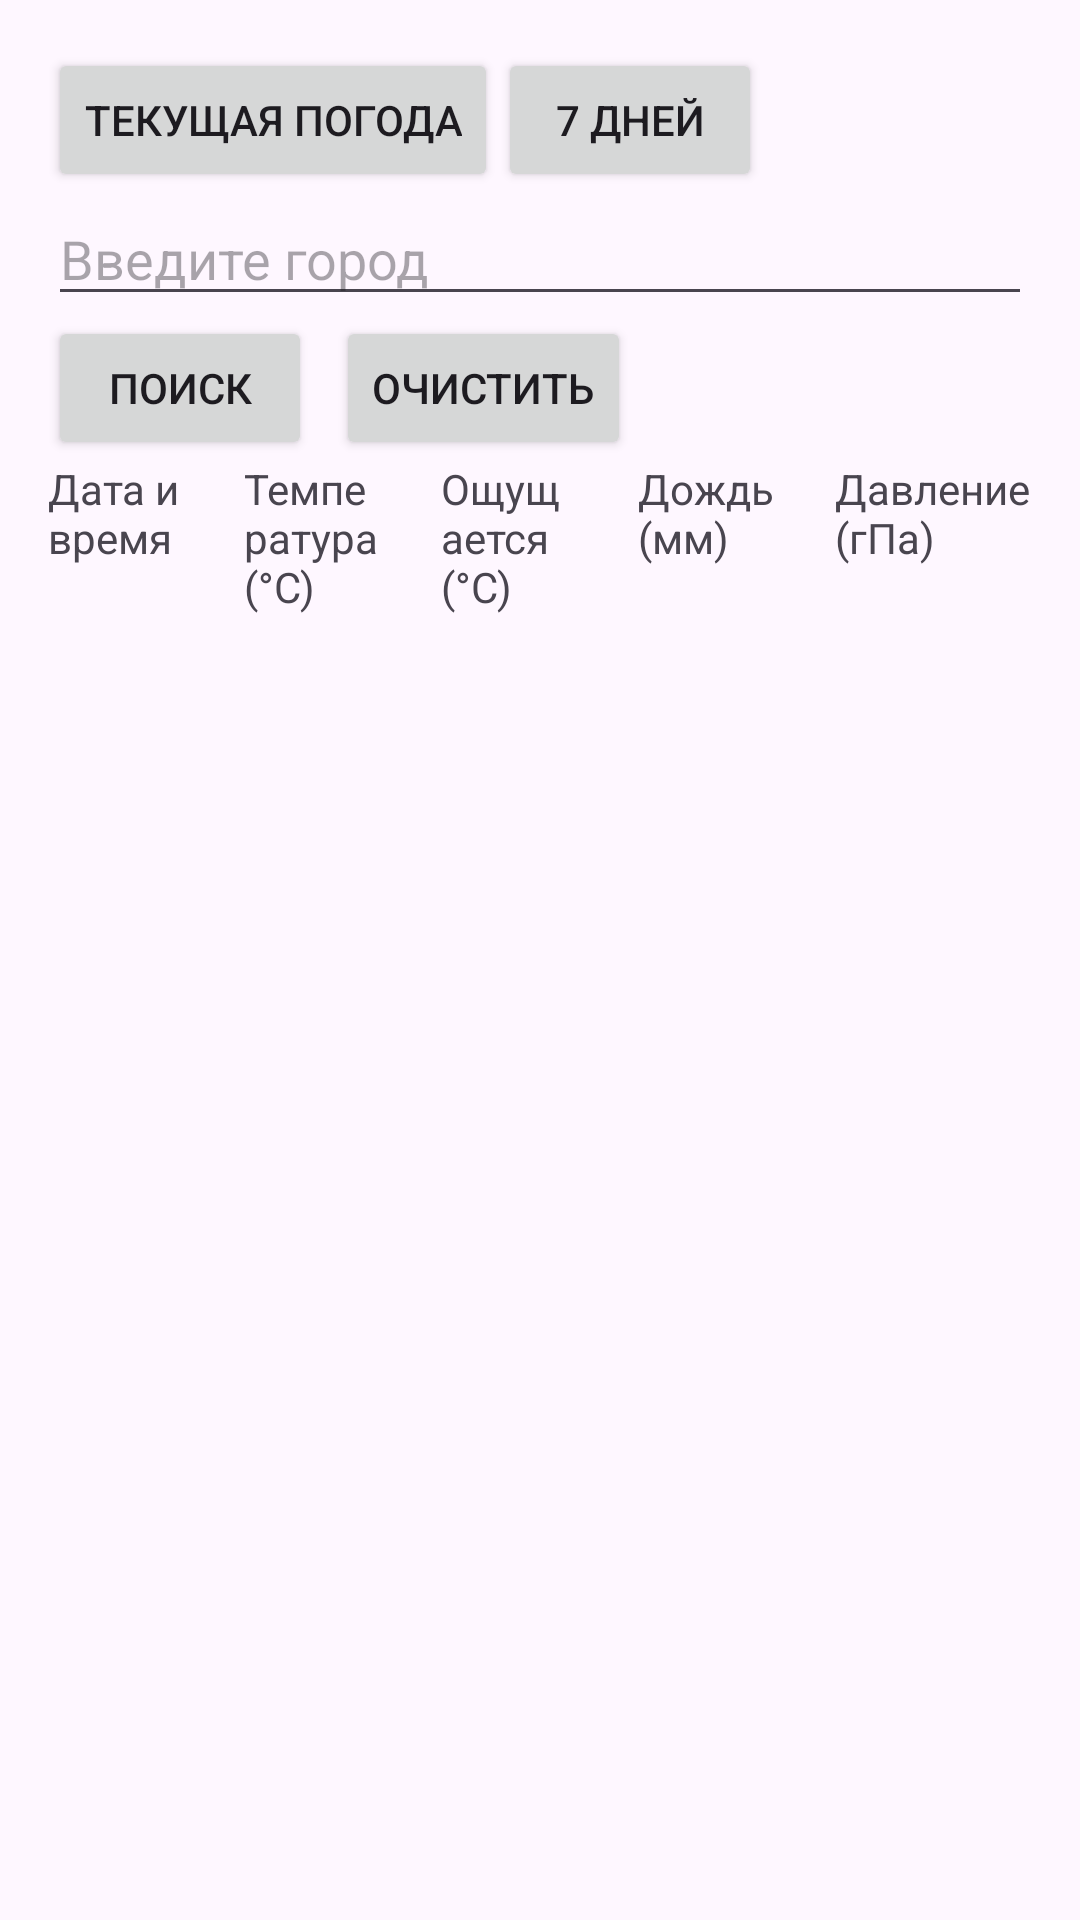

Here is an Android app screen rendered from its layout file. Give the layout XML and the strings, colors and styles it references.
<!-- AndroidManifest.xml: application theme Theme.WeaterPro -->
<!-- res/layout/activity_main.xml -->
<?xml version="1.0" encoding="utf-8"?>
<LinearLayout xmlns:android="http://schemas.android.com/apk/res/android"
    android:layout_width="match_parent"
    android:layout_height="match_parent"
    android:orientation="vertical"
    android:padding="16dp">

    <LinearLayout
        android:layout_width="match_parent"
        android:layout_height="wrap_content"
        android:orientation="horizontal">



        <Button
            android:id="@+id/btn_open_current_weather"
            android:layout_width="wrap_content"
            android:layout_height="wrap_content"
            android:text="Текущая погода" />

        <Button
            android:id="@+id/btn_open_7_days_weather"
            android:layout_width="wrap_content"
            android:layout_height="wrap_content"
            android:text="7 дней" />

    </LinearLayout>
    <EditText
        android:id="@+id/etCity"
        android:layout_width="match_parent"
        android:layout_height="wrap_content"
        android:hint="Введите город" />

    <LinearLayout
        android:layout_width="match_parent"
        android:layout_height="wrap_content"
        android:orientation="horizontal">

        <Button
            android:id="@+id/btnSearch"
            android:layout_width="wrap_content"
            android:layout_height="wrap_content"
            android:text="Поиск" />

        <Button
            android:id="@+id/btnClear"
            android:layout_width="wrap_content"
            android:layout_height="wrap_content"
            android:text="Очистить"
            android:layout_marginStart="8dp"/>
    </LinearLayout>

    
    <LinearLayout
        android:layout_width="match_parent"
        android:layout_height="wrap_content"
        android:orientation="horizontal"
        android:paddingBottom="8dp">

        <TextView
            android:layout_width="0dp"
            android:layout_height="wrap_content"
            android:layout_weight="1"
            android:text="Дата и время"
            android:gravity="start"/>

        <TextView
            android:layout_width="0dp"
            android:layout_height="wrap_content"
            android:layout_weight="1"
            android:text="Температура (°C)"
            android:gravity="start"/>

        <TextView
            android:layout_width="0dp"
            android:layout_height="wrap_content"
            android:layout_weight="1"
            android:text="Ощущается (°C)"
            android:gravity="start"/>

        <TextView
            android:layout_width="0dp"
            android:layout_height="wrap_content"
            android:layout_weight="1"
            android:text="Дождь (мм)"
            android:gravity="start"/>

        <TextView
            android:layout_width="0dp"
            android:layout_height="wrap_content"
            android:layout_weight="1"
            android:text="Давление (гПа)"
            android:gravity="start"/>
    </LinearLayout>

    <ListView
        android:id="@+id/listViewWeather"
        android:layout_width="match_parent"
        android:layout_height="0dp"
        android:layout_weight="1" />

</LinearLayout>
<!-- resources referenced by this layout -->
<resources>
  <style name="Theme.WeaterPro" parent="Base.Theme.WeaterPro" />
  <style name="Base.Theme.WeaterPro" parent="Theme.Material3.DayNight.NoActionBar">
          
          
      </style>
</resources>
